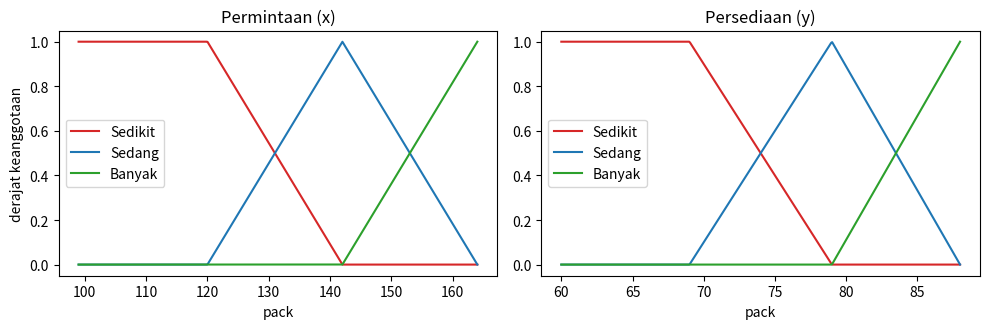
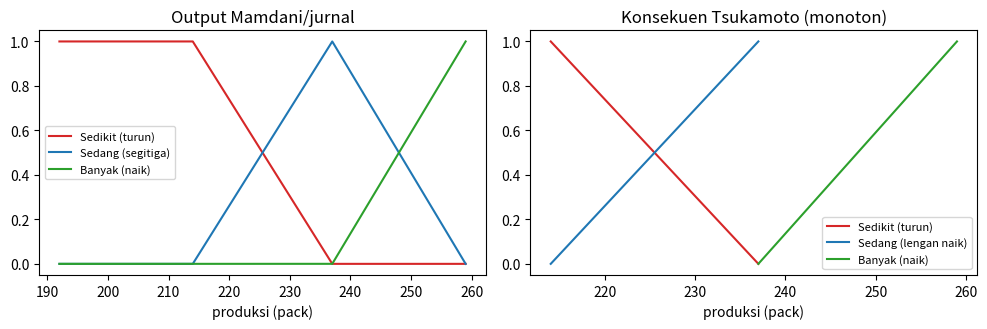
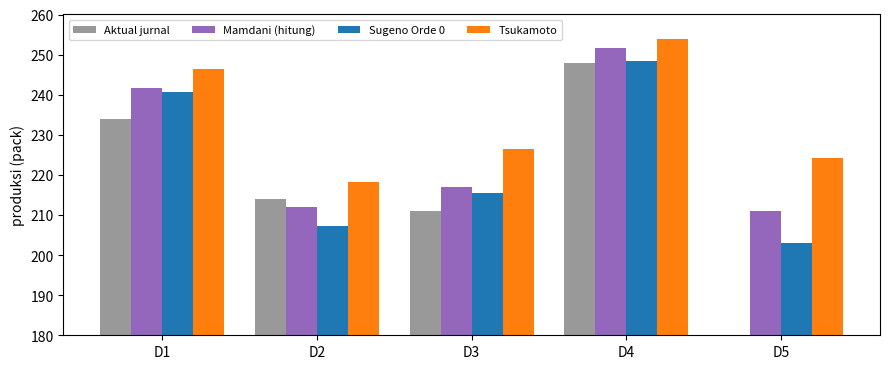

Recreate these plots in Python, in order.
import numpy as np
import numpy as np
import matplotlib.pyplot as plt
# 1. FUNGSI KEANGGOTAAN
def bahu_kiri(v, a, b):
    """Bahu kiri : 1 sampai a, turun linear ke 0 di b."""
    if v <= a: return 1.0
    if v >= b: return 0.0
    return (b - v) / (b - a)
 
def segitiga(v, a, b, c):
    """Segitiga : 0 di a, puncak 1 di b, 0 di c (boleh tidak simetris)."""
    if v <= a or v >= c: return 0.0
    if v <= b: return (v - a) / (b - a)
    return (c - v) / (c - b)
 
def bahu_kanan(v, a, b):
    """Bahu kanan : 0 sampai a, naik linear ke 1 di b."""
    if v <= a: return 0.0
    if v >= b: return 1.0
    return (v - a) / (b - a)
 
def fuzzifikasi_permintaan(x):
    return {"Sedikit": bahu_kiri(x, 120, 142),
            "Sedang":  segitiga(x, 120, 142, 164),
            "Banyak":  bahu_kanan(x, 142, 164)}
 
def fuzzifikasi_persediaan(y):
    
    return {"Sedikit": bahu_kiri(y, 69, 79),
            "Sedang":  segitiga(y, 69, 79, 88),
            "Banyak":  bahu_kanan(y, 79, 88)}
 
# 2. BASIS ATURAN (Tabel 5 jurnal)
# (Permintaan, Persediaan) -> Produksi
ATURAN = [
    ("Sedikit", "Sedikit", "Sedikit"),   # R1
    ("Sedikit", "Sedang",  "Sedikit"),   # R2
    ("Sedikit", "Banyak",  "Sedikit"),   # R3
    ("Sedang",  "Sedikit", "Banyak"),    # R4
    ("Sedang",  "Sedang",  "Sedang"),    # R5
    ("Sedang",  "Banyak",  "Sedang"),    # R6
    ("Banyak",  "Sedikit", "Banyak"),    # R7
    ("Banyak",  "Sedang",  "Banyak"),    # R8
    ("Banyak",  "Banyak",  "Banyak"),    # R9
]
 
def kekuatan_aturan(x, y):
    """Fire strength (alpha-predikat) tiap aturan memakai operator AND = min."""
    mx, my = fuzzifikasi_permintaan(x), fuzzifikasi_persediaan(y)
    return [min(mx[a], my[b]) for a, b, _ in ATURAN]
 
# 3. SUGENO ORDE 0
# Konsekuen = konstanta (singleton), diambil titik tengah rentang himpunan output jurnal
KONSTANTA_SUGENO = {"Sedikit": 203.0, "Sedang": 226.0, "Banyak": 248.5}
 
def sugeno_orde0(x, y):
    alpha = kekuatan_aturan(x, y)
    zi = [KONSTANTA_SUGENO[c] for _, _, c in ATURAN]
    pembagi = sum(alpha)
    return sum(a * z for a, z in zip(alpha, zi)) / pembagi if pembagi else float("nan")
 
# 4. TSUKAMOTO
# Konsekuen WAJIB monoton. Invers fungsi keanggotaan: z = f^-1(alpha)
def z_tsukamoto(label, alpha):
    if label == "Sedikit":   # monoton TURUN : mu=1 di z=214, mu=0 di z=237
        return 237.0 - alpha * (237.0 - 214.0)
    if label == "Sedang":    # monoton NAIK  : mu=0 di z=214, mu=1 di z=237 (lengan kiri segitiga)
        return 214.0 + alpha * (237.0 - 214.0)
    if label == "Banyak":    # monoton NAIK  : mu=0 di z=237, mu=1 di z=259
        return 237.0 + alpha * (259.0 - 237.0)
    raise ValueError(label)
 
def tsukamoto(x, y):
    alpha = kekuatan_aturan(x, y)
    zi = [z_tsukamoto(c, a) for (_, _, c), a in zip(ATURAN, alpha)]
    pembagi = sum(alpha)
    return sum(a * z for a, z in zip(alpha, zi)) / pembagi if pembagi else float("nan")
 
# 5. MAMDANI (pembanding, centroid numerik)
def mamdani_centroid(x, y, n=2001):
    alpha = kekuatan_aturan(x, y)
    z = np.linspace(192, 259, n)
    mu = {"Sedikit": np.array([bahu_kiri(v, 214, 237) for v in z]),
          "Sedang":  np.array([segitiga(v, 214, 237, 259) for v in z]),
          "Banyak":  np.array([bahu_kanan(v, 237, 259) for v in z])}
    agregat = np.zeros_like(z)
    for (_, _, c), a in zip(ATURAN, alpha):
        agregat = np.maximum(agregat, np.minimum(a, mu[c]))   # implikasi min, agregasi max
    return float((z * agregat).sum() / agregat.sum())
 
# 6. DATA UJI
# (x, y, aktual jurnal, Mamdani jurnal)  -> Data 5 tidak ada di jurnal (None)
DATA_UJI = [
    (141, 71, 234, 242),   # Data 1 : 02-06-18
    (122, 66, 214, 211),   # Data 2 : 04-06-18
    (126, 68, 211, 216),   # Data 3 : 30-08-18
    (161, 61, 248, 252),   # Data 4 : 31-08-18
    (100, 85, None, None), # Data 5 : skenario ekstrem (permintaan rendah, stok tinggi)
]
 
def cetak_detail(x, y):
    mx, my = fuzzifikasi_permintaan(x), fuzzifikasi_persediaan(y)
    print(f"  Permintaan {x}: " + ", ".join(f"{k}={v:.4f}" for k, v in mx.items()))
    print(f"  Persediaan {y}: " + ", ".join(f"{k}={v:.4f}" for k, v in my.items()))
    for i, (a, (p, q, c)) in enumerate(zip(kekuatan_aturan(x, y), ATURAN), 1):
        if a > 0:
            print(f"    R{i}: {p}-{q} -> {c:<7} alpha={a:.4f} | "
                  f"Sugeno z={KONSTANTA_SUGENO[c]:.1f} | Tsukamoto z={z_tsukamoto(c, a):.3f}")
# 7. GRAFIK 
WARNA = {"Sedikit": "tab:red", "Sedang": "tab:blue", "Banyak": "tab:green"}

def grafik_keanggotaan():
    """Gambar 1: fungsi keanggotaan input Permintaan dan Persediaan."""
    fig, ax = plt.subplots(1, 2, figsize=(10, 3.4))
    xs, ys = np.linspace(99, 164, 400), np.linspace(60, 88, 400)
    for k, w in WARNA.items():
        ax[0].plot(xs, [fuzzifikasi_permintaan(v)[k] for v in xs], w, label=k)
        ax[1].plot(ys, [fuzzifikasi_persediaan(v)[k] for v in ys], w, label=k)
    ax[0].set_title("Permintaan (x)"); ax[0].set_xlabel("pack"); ax[0].set_ylabel("derajat keanggotaan")
    ax[1].set_title("Persediaan (y)"); ax[1].set_xlabel("pack")
    ax[0].legend(); ax[1].legend()
    fig.tight_layout(); fig.savefig("grafik_1_keanggotaan_input.png", dpi=170)

def grafik_konsekuen():
    """Gambar 2: output Mamdani (jurnal) vs konsekuen monoton Tsukamoto."""
    fig, ax = plt.subplots(1, 2, figsize=(10, 3.4))
    zs = np.linspace(192, 259, 400)
    ax[0].plot(zs, [bahu_kiri(v, 214, 237) for v in zs], "tab:red", label="Sedikit (turun)")
    ax[0].plot(zs, [segitiga(v, 214, 237, 259) for v in zs], "tab:blue", label="Sedang (segitiga)")
    ax[0].plot(zs, [bahu_kanan(v, 237, 259) for v in zs], "tab:green", label="Banyak (naik)")
    ax[0].set_title("Output Mamdani/jurnal")
    ax[1].plot([214, 237], [1, 0], "tab:red", label="Sedikit (turun)")
    ax[1].plot([214, 237], [0, 1], "tab:blue", label="Sedang (lengan naik)")
    ax[1].plot([237, 259], [0, 1], "tab:green", label="Banyak (naik)")
    ax[1].set_title("Konsekuen Tsukamoto (monoton)")
    for a in ax:
        a.set_xlabel("produksi (pack)"); a.legend(fontsize=8)
    fig.tight_layout(); fig.savefig("grafik_2_konsekuen.png", dpi=170)

def grafik_perbandingan():
    """Gambar 3: perbandingan hasil kelima data uji."""
    n = len(DATA_UJI)
    aktual = [d[2] if d[2] else np.nan for d in DATA_UJI]
    mam = [mamdani_centroid(x, y) for x, y, _, _ in DATA_UJI]
    sug = [sugeno_orde0(x, y) for x, y, _, _ in DATA_UJI]
    tsu = [tsukamoto(x, y) for x, y, _, _ in DATA_UJI]
    i, w = np.arange(n), 0.2
    fig, ax = plt.subplots(figsize=(9, 3.8))
    ax.bar(i - 1.5 * w, aktual, w, label="Aktual jurnal", color="#999999")
    ax.bar(i - 0.5 * w, mam, w, label="Mamdani (hitung)", color="tab:purple")
    ax.bar(i + 0.5 * w, sug, w, label="Sugeno Orde 0", color="tab:blue")
    ax.bar(i + 1.5 * w, tsu, w, label="Tsukamoto", color="tab:orange")
    ax.set_xticks(i); ax.set_xticklabels([f"D{k}" for k in range(1, n + 1)])
    ax.set_ylim(180, 260); ax.set_ylabel("produksi (pack)")
    ax.legend(ncol=4, fontsize=8, loc="upper left")
    fig.tight_layout(); fig.savefig("grafik_3_perbandingan.png", dpi=170)

def tampilkan_grafik():
    """Simpan ketiga grafik sebagai PNG lalu tampilkan di layar."""
    grafik_keanggotaan(); grafik_konsekuen(); grafik_perbandingan()
    print("\nGrafik disimpan: grafik_1_keanggotaan_input.png, "
          "grafik_2_konsekuen.png, grafik_3_perbandingan.png")
    plt.show()
def main():
    print("=" * 96)
    print("DETAIL FUZZIFIKASI DAN ATURAN AKTIF")
    print("=" * 96)
    for i, (x, y, _, _) in enumerate(DATA_UJI, 1):
        print(f"Data {i} (x={x}, y={y})")
        cetak_detail(x, y)
 
    print("\n" + "=" * 96)
    print("TABEL PERBANDINGAN HASIL PRODUKSI ROTI (pack)")
    print("=" * 96)
    kepala = (f"{'Data':<5}{'x':>5}{'y':>5}{'Aktual':>8}{'Mamdani':>9}{'Mamdani':>9}"
              f"{'Sugeno0':>9}{'Tsukamoto':>10}{'|S0-T|':>8}")
    print(kepala)
    print(f"{'':<5}{'':>5}{'':>5}{'':>8}{'(jurnal)':>9}{'(hitung)':>9}{'':>9}{'':>10}{'':>8}")
    print("-" * 96)
    for i, (x, y, akt, mj) in enumerate(DATA_UJI, 1):
        s0, ts, mh = sugeno_orde0(x, y), tsukamoto(x, y), mamdani_centroid(x, y)
        print(f"{i:<5}{x:>5}{y:>5}{(akt if akt else '-'):>8}{(mj if mj else '-'):>9}"
              f"{mh:>9.2f}{s0:>9.2f}{ts:>10.2f}{abs(s0 - ts):>8.2f}")
 
    print("\n" + "=" * 96)
    print("GALAT TERHADAP DATA AKTUAL JURNAL (Data 1-4) -- AE dan APE")
    print("=" * 96)
    print(f"{'Data':<5}{'Aktual':>8}{'Mam.jrnl':>10}{'Sugeno0':>10}{'Tsukamoto':>11}"
          f"{'APE Mam':>9}{'APE S0':>9}{'APE Ts':>9}")
    ape = {"mam": [], "s0": [], "ts": []}
    for i, (x, y, akt, mj) in enumerate(DATA_UJI, 1):
        if akt is None:
            continue
        s0, ts = sugeno_orde0(x, y), tsukamoto(x, y)
        a_m, a_s, a_t = (abs(akt - v) / akt * 100 for v in (mj, s0, ts))
        ape["mam"].append(a_m); ape["s0"].append(a_s); ape["ts"].append(a_t)
        print(f"{i:<5}{akt:>8}{mj:>10}{s0:>10.2f}{ts:>11.2f}{a_m:>8.2f}%{a_s:>8.2f}%{a_t:>8.2f}%")
    print("-" * 96)
    print(f"MAPE  Mamdani (jurnal) = {np.mean(ape['mam']):.2f}% | "
          f"Sugeno Orde 0 = {np.mean(ape['s0']):.2f}% | Tsukamoto = {np.mean(ape['ts']):.2f}%")
    print(f"MAPE  Mamdani (jurnal) = {np.mean(ape['mam']):.2f}% | "
          f"Sugeno Orde 0 = {np.mean(ape['s0']):.2f}% | Tsukamoto = {np.mean(ape['ts']):.2f}%")
    tampilkan_grafik() 
if __name__ == "__main__":
    main()
